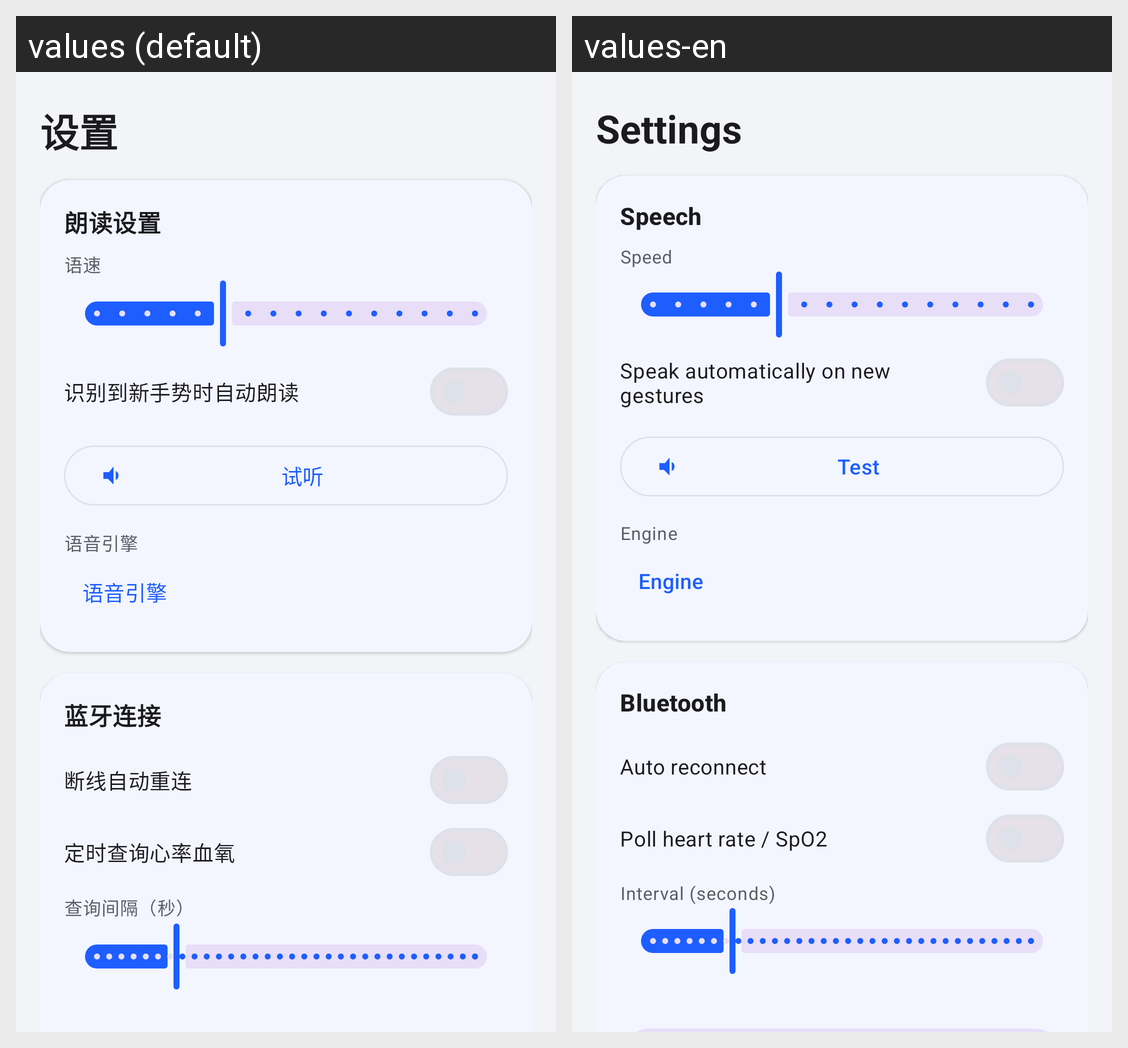

Strings drawn on this Android screen and how each of the app's shown locales translates them:
Android screen res/layout/fragment_settings.xml rendered under 2 locales, left to right: values (default), values-en. Device: Nexus 5 (rendered at 1080×1920; each locale shown at half size, 540×960, under a caption strip naming it); theme Theme.SignLanguage.
Strings drawn on this screen, with the default value and each locale's value (text and hints the layout hard-codes, and strings that could not be matched under every locale, appear in the picture but are not listed):

title_settings
  values: 设置
  values-en: Settings

card_tts
  values: 朗读设置
  values-en: Speech

label_speech_rate
  values: 语速
  values-en: Speed

switch_auto_read_long
  values: 识别到新手势时自动朗读
  values-en: Speak automatically on new gestures

btn_test_speak
  values: 试听
  values-en: Test

label_tts_engine
  values: 语音引擎
  values-en: Engine

card_conn
  values: 蓝牙连接
  values-en: Bluetooth

switch_auto_reconnect
  values: 断线自动重连
  values-en: Auto reconnect

switch_poll_vitals
  values: 定时查询心率血氧
  values-en: Poll heart rate / SpO2

label_poll_interval
  values: 查询间隔（秒）
  values-en: Interval (seconds)
